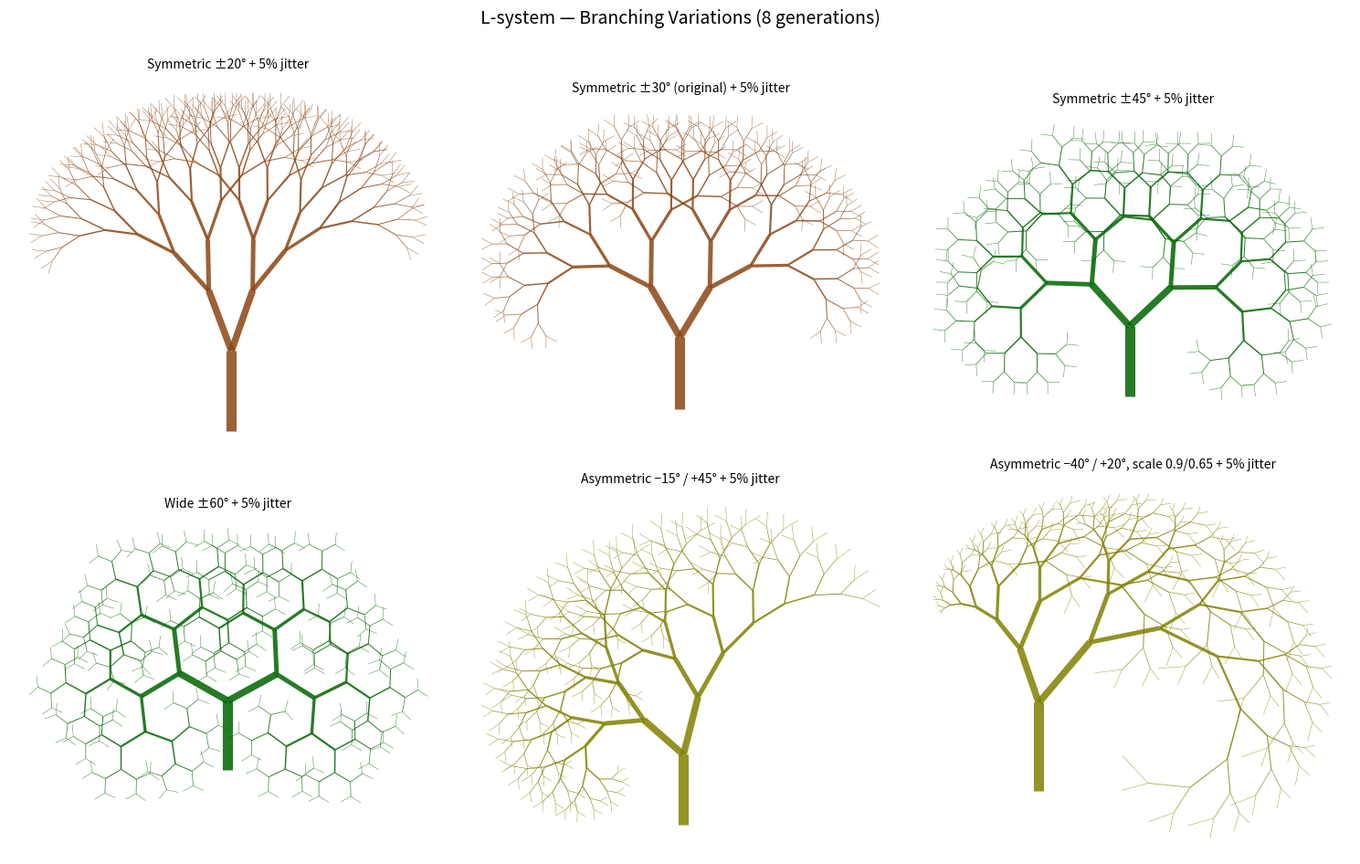

Here is the Python script that generated this plot: (Note: this script raises an exception after producing the figure.)
"""
L-system — 再帰的分枝構造（Mathematica/2_discrete_scheme/2_3_edge_base/l_system/L-system.nb から移植）。

各分枝 {p, v, t} (位置, 方向ベクトル, 線幅) から回転・縮小した
子分枝を生成するルールを繰り返し適用して樹木状構造を描く。
パラメータ（角度・長さ比・非対称性）を変えた複数パターンを比較表示する。
"""
import numpy as np
import matplotlib.pyplot as plt
from matplotlib.collections import LineCollection


def rotation_2d(v: np.ndarray, theta: float) -> np.ndarray:
    c, s = np.cos(theta), np.sin(theta)
    return np.array([[c, -s], [s, c]]) @ v


def generate_tree(n_gen: int = 8,
                  angle_left: float = -np.pi / 6,
                  angle_right: float = np.pi / 6,
                  scale_left: float = 0.8,
                  scale_right: float = 0.8,
                  thickness_decay: float = 1.5,
                  jitter_ratio: float = 0.05,
                  rng: np.random.Generator | None = None) -> list:
    """分枝木を生成。

    jitter_ratio:
        各分枝で回転角に与える相対揺らぎ（標準偏差）。
        例: 0.05 なら「基準角の約5%」のランダム揺らぎを与える。
    """
    if rng is None:
        rng = np.random.default_rng(42)

    initial = (np.array([0.0, 0.0]), np.array([0.0, 1.0]), 0.1)
    branches = [initial]
    all_segments = []

    for _ in range(n_gen):
        new_branches = []
        for p, v, t in branches:
            all_segments.append((p.copy(), (p + v).copy(), t))
            p_end = p + v
            # 枝分かれ角に約5%の確率的ゆらぎ（ガウス）を入れる
            jl = 1.0 + jitter_ratio * float(rng.standard_normal())
            jr = 1.0 + jitter_ratio * float(rng.standard_normal())
            th_left = angle_left * jl
            th_right = angle_right * jr
            new_branches.append((p_end, scale_left * rotation_2d(v, th_left), t / thickness_decay))
            new_branches.append((p_end, scale_right * rotation_2d(v, th_right), t / thickness_decay))
        branches = new_branches

    for p, v, t in branches:
        all_segments.append((p.copy(), (p + v).copy(), t))

    return all_segments


def draw_tree(ax, segments, color="saddlebrown"):
    lc = LineCollection(
        [[[s[0][0], s[0][1]], [s[1][0], s[1][1]]] for s in segments],
        linewidths=[max(s[2] * 80, 0.2) for s in segments],
        colors=[color] * len(segments),
        alpha=0.85,
    )
    ax.add_collection(lc)
    ax.autoscale()
    ax.set_aspect("equal")
    ax.axis("off")


def thickness_count_relation(segments: list[tuple[np.ndarray, np.ndarray, float]]) -> tuple[np.ndarray, np.ndarray]:
    """枝太さと本数の関係を返す（太さごとにカウント）。"""
    tvals = np.asarray([float(s[2]) for s in segments], dtype=float)
    # 浮動小数誤差でレベルが割れないよう丸めて集計
    t_round = np.round(tvals, 12)
    uniq, cnt = np.unique(t_round, return_counts=True)
    order = np.argsort(uniq)
    return uniq[order], cnt[order].astype(float)


TREE_CONFIGS = [
    {
        "label": "Symmetric ±20°",
        "angle_left": -np.pi / 9,
        "angle_right": np.pi / 9,
        "scale_left": 0.8,
        "scale_right": 0.8,
        "color": "saddlebrown",
    },
    {
        "label": "Symmetric ±30° (original)",
        "angle_left": -np.pi / 6,
        "angle_right": np.pi / 6,
        "scale_left": 0.8,
        "scale_right": 0.8,
        "color": "saddlebrown",
    },
    {
        "label": "Symmetric ±45°",
        "angle_left": -np.pi / 4,
        "angle_right": np.pi / 4,
        "scale_left": 0.8,
        "scale_right": 0.8,
        "color": "darkgreen",
    },
    {
        "label": "Wide ±60°",
        "angle_left": -np.pi / 3,
        "angle_right": np.pi / 3,
        "scale_left": 0.8,
        "scale_right": 0.8,
        "color": "darkgreen",
    },
    {
        "label": "Asymmetric −15° / +45°",
        "angle_left": -np.pi / 12,
        "angle_right": np.pi / 4,
        "scale_left": 0.85,
        "scale_right": 0.75,
        "color": "olive",
    },
    {
        "label": "Asymmetric −40° / +20°, scale 0.9/0.65",
        "angle_left": -np.pi * 40 / 180,
        "angle_right": np.pi * 20 / 180,
        "scale_left": 0.9,
        "scale_right": 0.65,
        "color": "olive",
    },
]


def main():
    n_gen = 8
    ncols = 3
    nrows = 2
    fig, axes = plt.subplots(nrows, ncols, figsize=(15, 10))
    axes = axes.flat

    rng_master = np.random.default_rng(42)
    rel_data: list[tuple[str, np.ndarray, np.ndarray, str]] = []
    for i, (ax, cfg) in enumerate(zip(axes, TREE_CONFIGS)):
        segs = generate_tree(
            n_gen=n_gen,
            angle_left=cfg["angle_left"],
            angle_right=cfg["angle_right"],
            scale_left=cfg["scale_left"],
            scale_right=cfg["scale_right"],
            jitter_ratio=0.05,
            rng=np.random.default_rng(int(rng_master.integers(0, 2**31 - 1)) + i),
        )
        draw_tree(ax, segs, color=cfg["color"])
        ax.set_title(f'{cfg["label"]} + 5% jitter', fontsize=10)
        th, cnt = thickness_count_relation(segs)
        rel_data.append((cfg["label"], th, cnt, cfg["color"]))

    fig.suptitle(f"L-system — Branching Variations ({n_gen} generations)", fontsize=14)
    plt.tight_layout()
    plt.savefig("results/l_system.png", dpi=150)
    plt.close()
    print("Saved l_system.png")

    # 太さと本数の関係（両対数）
    fig, ax = plt.subplots(figsize=(7.0, 5.0))
    for label, th, cnt, color in rel_data:
        valid = (th > 0.0) & (cnt > 0.0)
        ax.loglog(
            th[valid],
            cnt[valid],
            marker="o",
            lw=1.2,
            ms=4,
            alpha=0.85,
            color=color,
            label=label,
        )
    ax.set_xlabel("branch thickness")
    ax.set_ylabel("count")
    ax.set_title("L-system: thickness-count relation (log-log)")
    ax.grid(True, which="both", alpha=0.3)
    ax.legend(frameon=False, fontsize=8)
    plt.tight_layout()
    plt.savefig("results/l_system_thickness_count_loglog.png", dpi=150)
    plt.close()
    print("Saved l_system_thickness_count_loglog.png")


if __name__ == "__main__":
    main()
